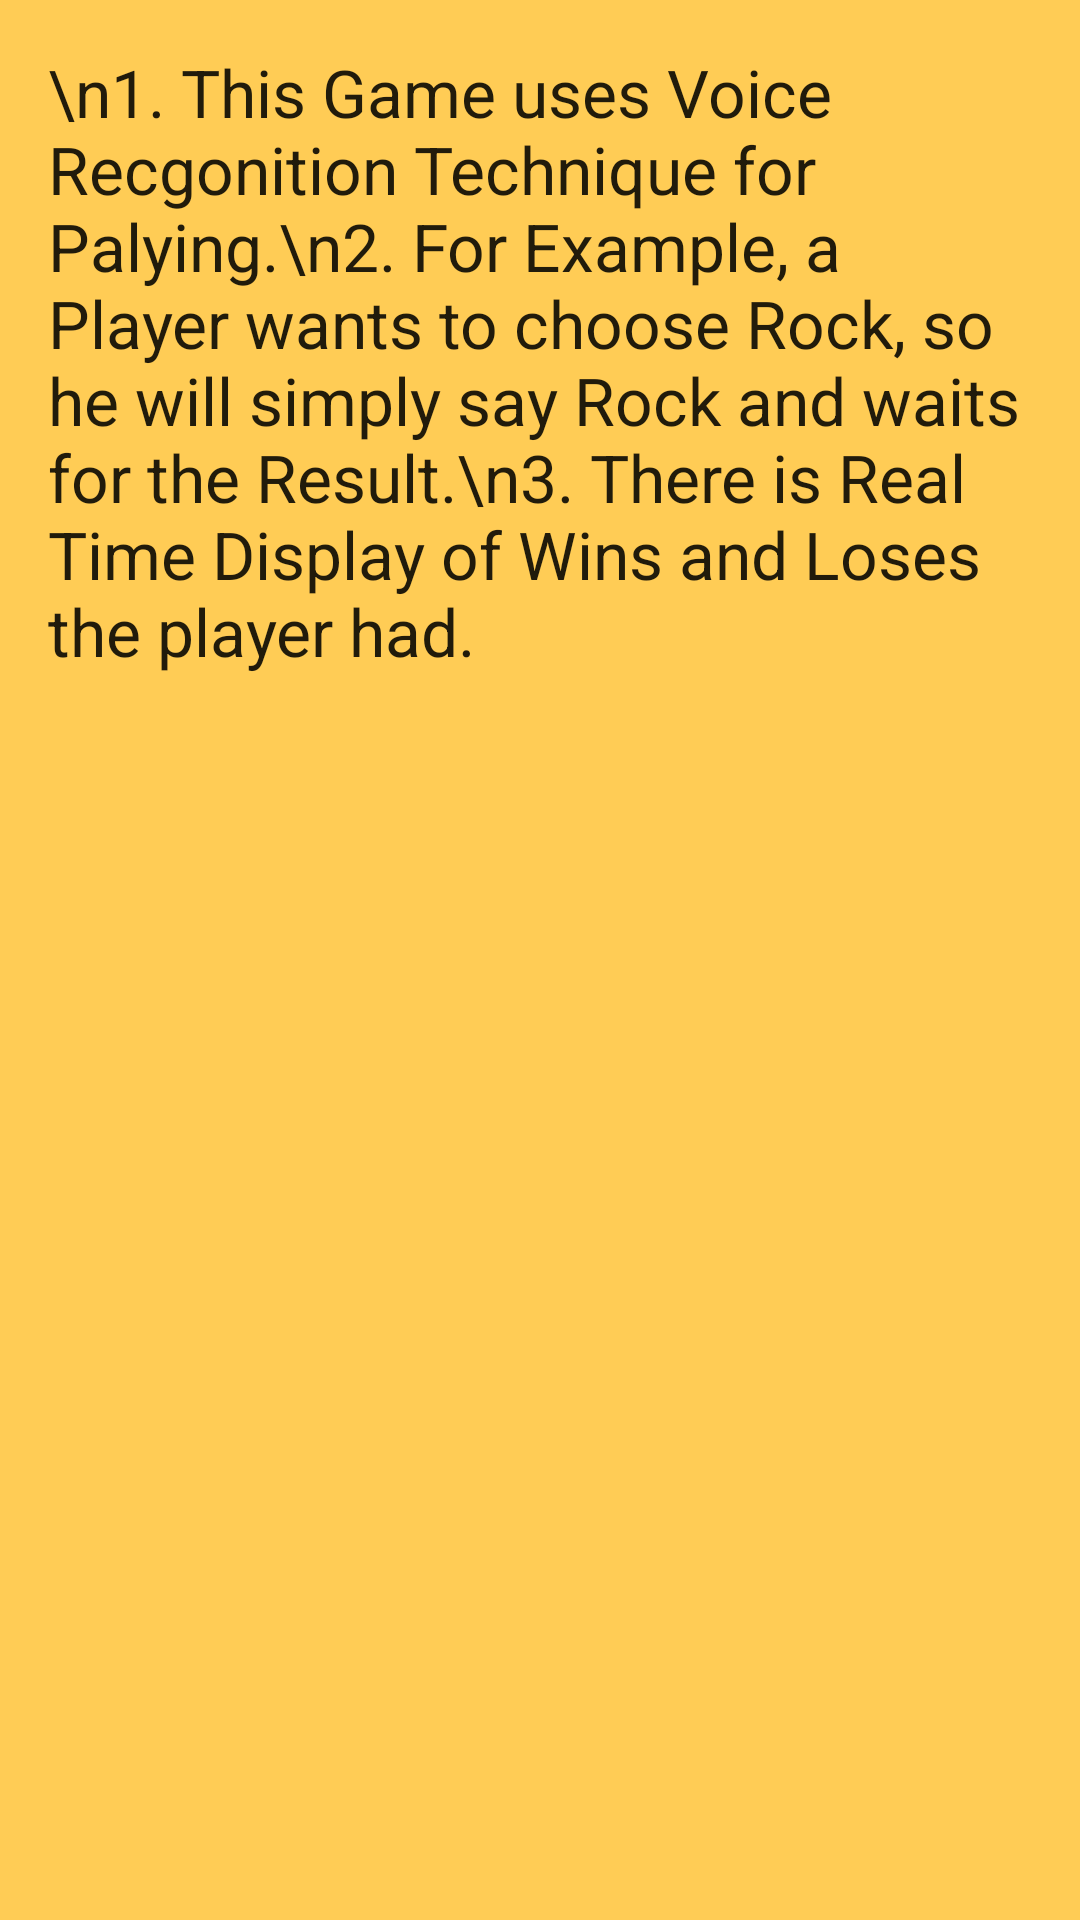

The Android layout XML behind this screen, and the referenced resources:
<!-- AndroidManifest.xml: application theme AppTheme -->
<!-- res/layout/fragment_c.xml -->
<?xml version="1.0" encoding="utf-8"?>
<RelativeLayout xmlns:android="http://schemas.android.com/apk/res/android"
    android:layout_width="match_parent" android:layout_height="match_parent"
    android:background="@color/yellow">

    <TextView
        android:layout_margin="16dp"
        android:layout_width="wrap_content"
        android:layout_height="wrap_content"
        android:textAppearance="?android:attr/textAppearanceLarge"
        android:text="\n1. This Game uses Voice Recgonition Technique for Palying.\n2. For Example, a Player wants to choose Rock, so he will simply say Rock and waits for the Result.\n3. There is Real Time Display of Wins and Loses the player had."
        android:id="@+id/textView"
        android:layout_alignParentTop="true"
        android:layout_alignParentLeft="true"
        android:layout_alignParentRight="true" />
</RelativeLayout>
<!-- resources referenced by this layout -->
<resources>
  <color name="yellow">#FFCC55</color>
  <style name="AppTheme" parent="AppBaseTheme">
          
      </style>
  <style name="AppBaseTheme" parent="Theme.AppCompat.Light">
          
      </style>
</resources>
